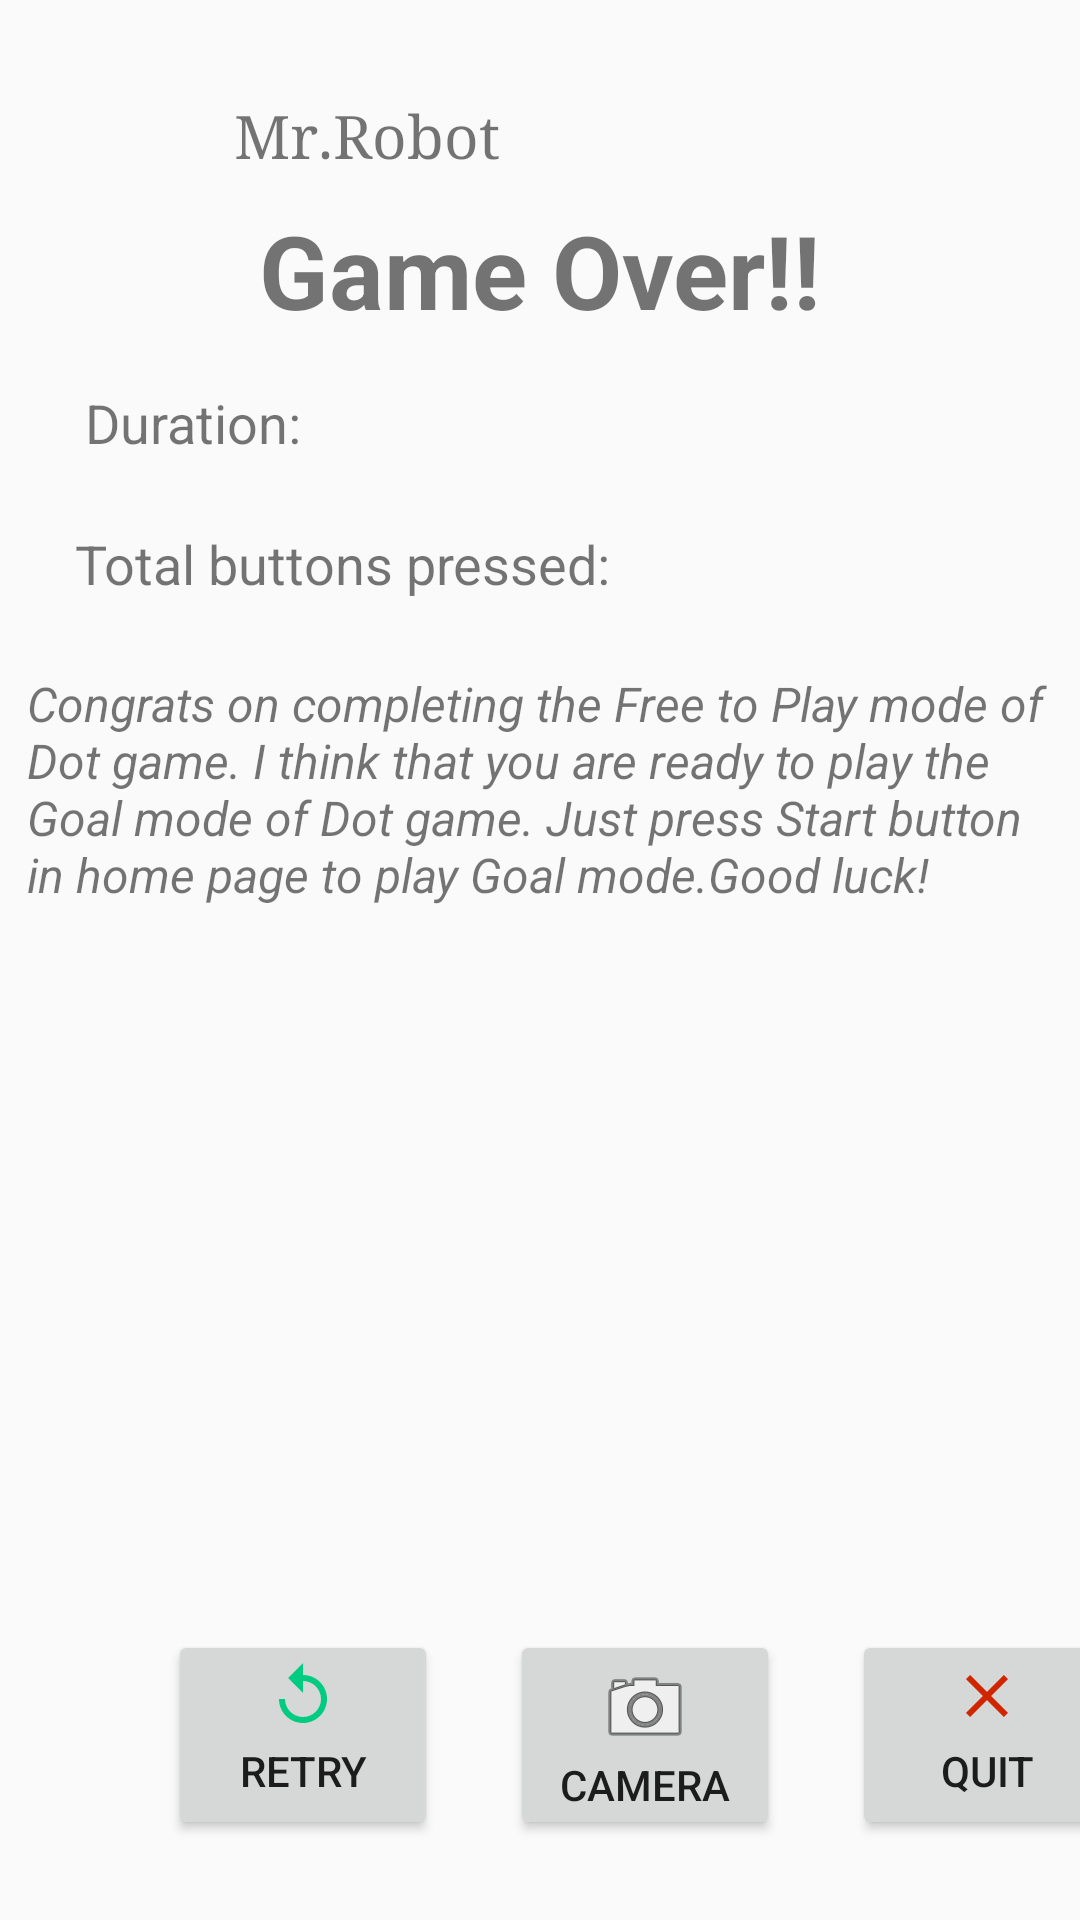

The Android layout XML behind this screen, and the referenced resources:
<!-- AndroidManifest.xml: application theme Theme.KIT305_assign2 -->
<!-- res/layout/activity_free_to_play_complete.xml -->
<?xml version="1.0" encoding="utf-8"?>
<androidx.constraintlayout.widget.ConstraintLayout xmlns:android="http://schemas.android.com/apk/res/android"
    xmlns:app="http://schemas.android.com/apk/res-auto"
    xmlns:tools="http://schemas.android.com/tools"
    android:layout_width="match_parent"
    android:layout_height="match_parent"
    tools:context=".FreeToPlayComplete">

    <ImageView
        android:id="@+id/imageViewFree"
        android:layout_width="54dp"
        android:layout_height="51dp"
        android:layout_marginStart="16dp"
        android:layout_marginTop="16dp"
        app:layout_constraintStart_toStartOf="parent"
        app:layout_constraintTop_toTopOf="parent"
        app:srcCompat="@drawable/ic_baseline_account_circle_24" />

    <TextView
        android:id="@+id/lblUsername"
        android:layout_width="wrap_content"
        android:layout_height="wrap_content"
        android:layout_marginStart="8dp"
        android:layout_marginTop="32dp"
        android:fontFamily="serif"
        android:text="@string/user_name"
        android:textSize="20sp"
        app:layout_constraintStart_toEndOf="@+id/imageViewFree"
        app:layout_constraintTop_toTopOf="parent" />

    <TextView
        android:id="@+id/textViewFree"
        android:layout_width="wrap_content"
        android:layout_height="wrap_content"
        android:text="@string/over"
        android:textSize="34sp"
        android:textStyle="bold"
        app:layout_constraintBottom_toBottomOf="parent"
        app:layout_constraintEnd_toEndOf="parent"
        app:layout_constraintStart_toStartOf="parent"
        app:layout_constraintTop_toTopOf="parent"
        app:layout_constraintVertical_bias="0.113" />


    <TextView
        android:id="@+id/gameDurationFree"
        android:layout_width="217dp"
        android:layout_height="31dp"
        android:layout_marginStart="16dp"
        android:layout_marginTop="16dp"
        android:layout_marginEnd="32dp"
        android:text="@string/gameDur"
        android:textSize="18sp"
        app:layout_constraintEnd_toEndOf="parent"
        app:layout_constraintHorizontal_bias="0.13"
        app:layout_constraintStart_toStartOf="parent"
        app:layout_constraintTop_toBottomOf="@+id/textViewFree" />

    <TextView
        android:id="@+id/textButtonsFree"
        android:layout_width="265dp"
        android:layout_height="32dp"
        android:layout_marginStart="16dp"
        android:layout_marginTop="16dp"
        android:layout_marginEnd="32dp"
        android:text="@string/but_press"
        android:textAllCaps="false"
        android:textSize="18sp"
        app:layout_constraintEnd_toEndOf="parent"
        app:layout_constraintHorizontal_bias="0.193"
        app:layout_constraintStart_toStartOf="parent"
        app:layout_constraintTop_toBottomOf="@+id/gameDurationFree" />

    <TextView
        android:id="@+id/textDescrip"
        android:layout_width="342dp"
        android:layout_height="97dp"
        android:layout_marginStart="16dp"
        android:layout_marginTop="16dp"
        android:layout_marginEnd="16dp"
        android:text="@string/free_result_tip"
        android:textSize="16sp"
        android:textStyle="italic"
        app:layout_constraintEnd_toEndOf="parent"
        app:layout_constraintStart_toStartOf="parent"
        app:layout_constraintTop_toBottomOf="@+id/textButtonsFree" />

    <ImageView
        android:id="@+id/userPicFree"
        android:layout_width="200dp"
        android:layout_height="200dp"
        android:layout_marginTop="16dp"
        app:layout_constraintEnd_toEndOf="parent"
        app:layout_constraintHorizontal_bias="0.469"
        app:layout_constraintStart_toStartOf="parent"
        app:layout_constraintTop_toBottomOf="@+id/textDescrip"
        tools:ignore="ImageContrastCheck"
        tools:srcCompat="@tools:sample/avatars" />

    <Button
        android:id="@+id/retryBut"
        android:layout_width="90dp"
        android:layout_height="70dp"
        android:layout_marginStart="56dp"
        android:layout_marginTop="8dp"
        android:layout_marginBottom="28dp"
        android:drawableTop="@drawable/ic_baseline_replay_24"
        android:text="Retry"
        app:layout_constraintBottom_toBottomOf="parent"
        app:layout_constraintStart_toStartOf="parent"
        app:layout_constraintTop_toBottomOf="@+id/userPicFree" />

    <Button
        android:id="@+id/quit"
        android:layout_width="90dp"
        android:layout_height="70dp"
        android:layout_marginStart="24dp"
        android:drawableTop="@drawable/ic_baseline_close_24"
        android:text="Quit"
        app:layout_constraintStart_toEndOf="@+id/cameraBut"
        app:layout_constraintTop_toTopOf="@+id/cameraBut" />

    <Button
        android:id="@+id/cameraBut"
        android:layout_width="90dp"
        android:layout_height="70dp"
        android:layout_marginStart="24dp"
        android:drawableTop="@android:drawable/ic_menu_camera"
        android:text="Camera"
        app:layout_constraintStart_toEndOf="@+id/retryBut"
        app:layout_constraintTop_toTopOf="@+id/retryBut" />

</androidx.constraintlayout.widget.ConstraintLayout>
<!-- resources referenced by this layout -->
<resources>
  <!-- drawable ic_baseline_close_24 (drawable) -->
  <vector xmlns:android="http://schemas.android.com/apk/res/android"
      android:width="24dp"
      android:height="24dp"
      android:viewportWidth="24"
      android:viewportHeight="24"
      android:tint="#d12500">
    <path
        android:fillColor="@android:color/white"
        android:pathData="M19,6.41L17.59,5 12,10.59 6.41,5 5,6.41 10.59,12 5,17.59 6.41,19 12,13.41 17.59,19 19,17.59 13.41,12z"/>
  </vector>
  <!-- drawable ic_baseline_replay_24 (drawable) -->
  <vector xmlns:android="http://schemas.android.com/apk/res/android"
      android:width="24dp"
      android:height="24dp"
      android:viewportWidth="24"
      android:viewportHeight="24"
      android:tint="#00cc81">
    <path
        android:fillColor="@android:color/white"
        android:pathData="M12,5V1L7,6l5,5V7c3.31,0 6,2.69 6,6s-2.69,6 -6,6 -6,-2.69 -6,-6H4c0,4.42 3.58,8 8,8s8,-3.58 8,-8 -3.58,-8 -8,-8z"/>
  </vector>
  <string name="but_press">Total buttons pressed:</string>
  <string name="free_result_tip">Congrats on completing the Free to Play mode of Dot game. I think that you are ready to play the Goal mode of Dot game. Just press Start button in home page to play Goal mode.Good luck!</string>
  <string name="gameDur">Duration:</string>
  <string name="over">Game Over!!</string>
  <string name="user_name">Mr.Robot</string>
  <style name="Theme.KIT305_assign2" parent="Theme.AppCompat.DayNight.NoActionBar">
          
          <item name="colorPrimary">@color/purple_500</item>
          <item name="colorPrimaryVariant">@color/purple_700</item>
          <item name="colorOnPrimary">@color/white</item>
          
          <item name="colorSecondary">@color/teal_200</item>
          <item name="colorSecondaryVariant">@color/teal_700</item>
          <item name="colorOnSecondary">@color/black</item>
          
          <item name="android:statusBarColor" tools:targetApi="l">?attr/colorPrimaryVariant</item>
          
      </style>
  <!-- not gathered from this repository: default colours our renderer supplied (Android Studio template values) -->
  <color name="purple_500">#FF6200EE</color>
  <color name="purple_700">#FF3700B3</color>
  <color name="teal_200">#FF03DAC5</color>
  <color name="teal_700">#FF018786</color>
  <color name="black">#FF000000</color>
  <color name="white">#FFFFFFFF</color>
</resources>
